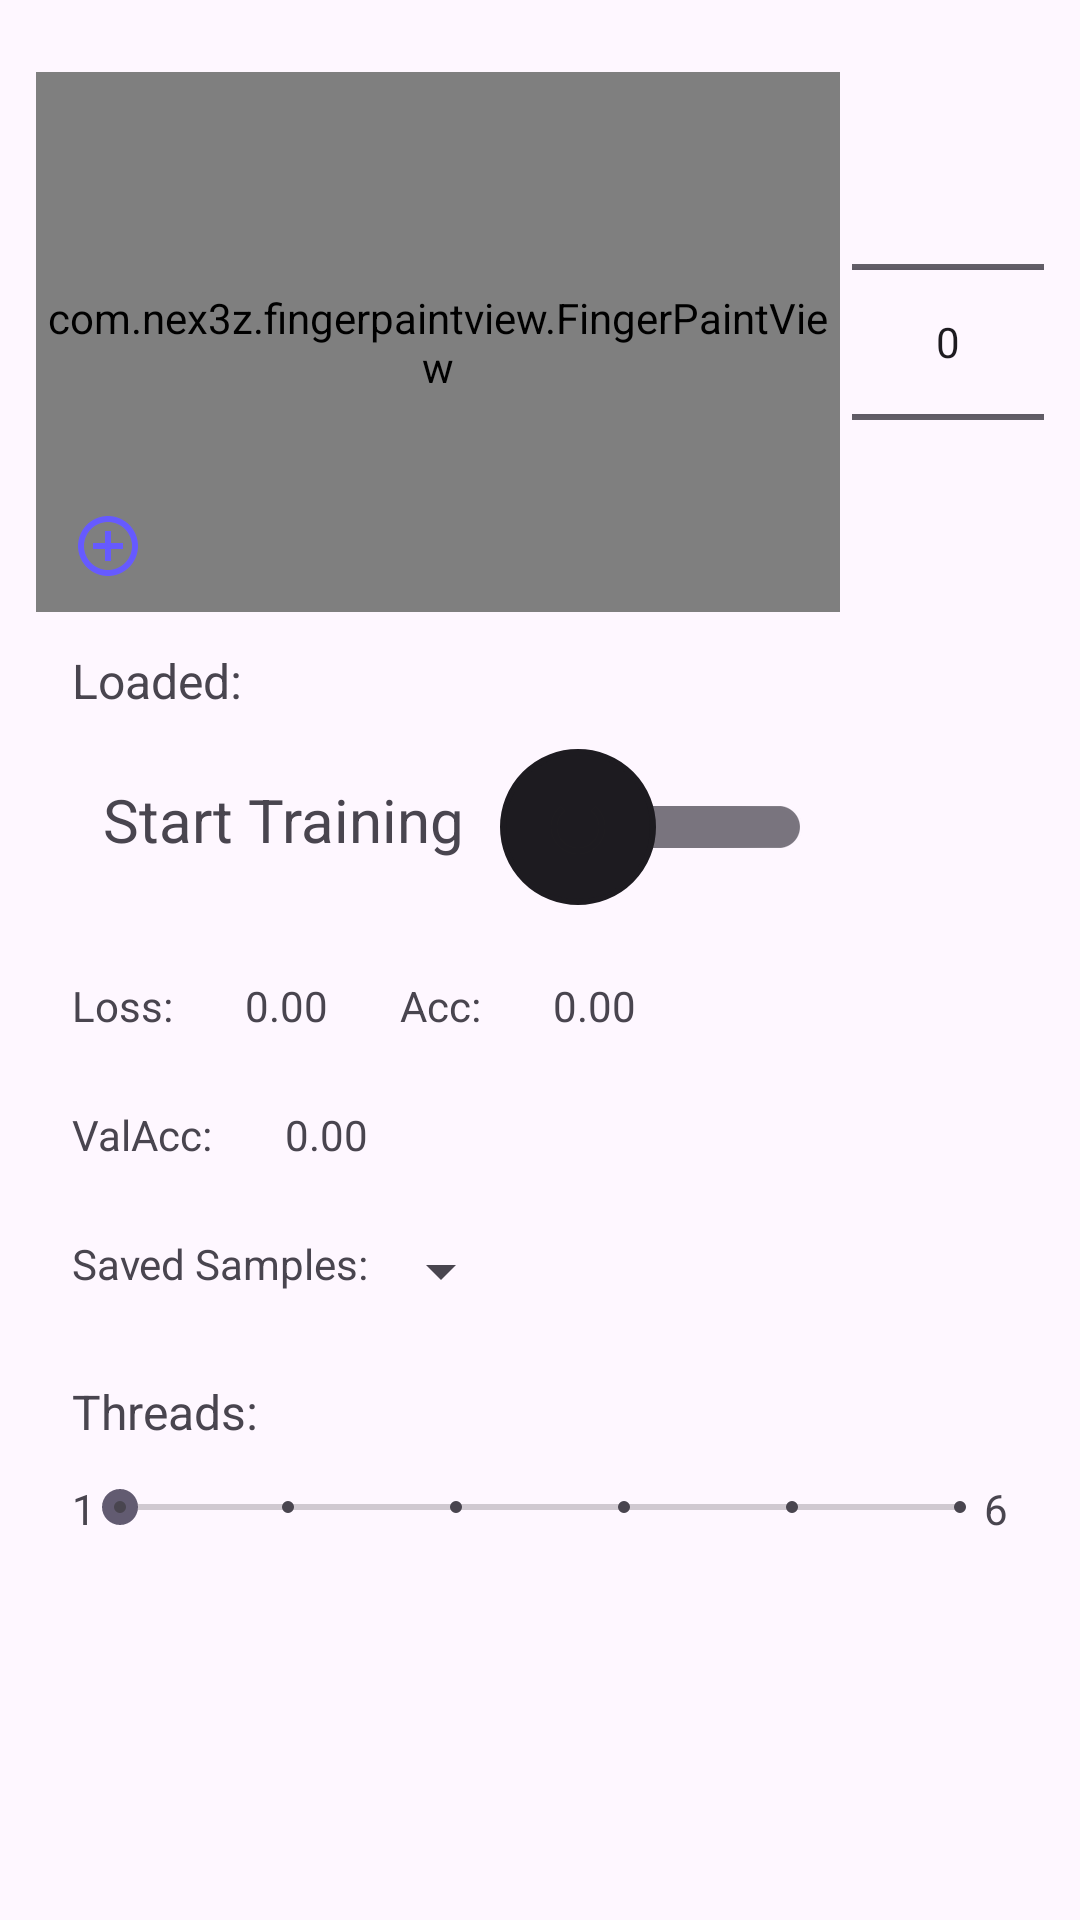

Write the Android layout XML for this screen, with the resource values it uses.
<!-- AndroidManifest.xml: application theme Theme.Mobile_p2pfl -->
<!-- res/layout/fragment_training.xml -->
<?xml version="1.0" encoding="utf-8"?>
<ScrollView xmlns:android="http://schemas.android.com/apk/res/android"
    xmlns:app="http://schemas.android.com/apk/res-auto"
    xmlns:tools="http://schemas.android.com/tools"
    android:layout_width="match_parent"
    android:layout_height="match_parent"
    android:layout_marginBottom="60dp">

    <androidx.constraintlayout.widget.ConstraintLayout
        android:layout_width="match_parent"
        android:layout_height="wrap_content"
        android:layout_marginTop="12dp"
        android:layout_marginBottom="12dp"
        android:padding="12dp"
        tools:context=".ui.fragments.training.TrainingFragment">

        <LinearLayout
            android:id="@+id/top_layout"
            android:layout_width="match_parent"
            android:layout_height="wrap_content"
            android:gravity="center"
            android:orientation="horizontal"
            app:layout_constraintEnd_toEndOf="parent"
            app:layout_constraintStart_toStartOf="parent"
            app:layout_constraintTop_toTopOf="parent">

            <com.nex3z.fingerpaintview.FingerPaintView
                android:id="@+id/fpv_samples_draw"
                android:layout_width="match_parent"
                android:layout_height="match_parent"
                android:layout_weight="2"
                android:foreground="@drawable/shape_rect_border" />

            <NumberPicker
                android:id="@+id/np_number"
                android:layout_width="wrap_content"
                android:layout_height="wrap_content"
                android:layout_marginStart="4dp"
                android:layout_weight="0" />
        </LinearLayout>


        <ImageButton
            android:id="@+id/btn_add_sample"
            android:layout_width="wrap_content"
            android:layout_height="wrap_content"
            android:backgroundTint="@color/inv"
            android:contentDescription="@string/add_sample_description"
            android:src="@drawable/ic_add_sample_button"
            app:layout_constraintBottom_toBottomOf="@id/top_layout"
            app:layout_constraintStart_toStartOf="@id/top_layout" />

        <ImageButton
            android:id="@+id/btn_clear_sample"
            android:layout_width="wrap_content"
            android:layout_height="wrap_content"
            android:backgroundTint="@color/inv"
            android:contentDescription="@string/clear_sample_description"
            android:src="@drawable/ic_clear_board_24"
            app:layout_constraintBottom_toBottomOf="@id/top_layout"
            app:layout_constraintStart_toEndOf="@id/btn_add_sample" />


        <TextView
            android:id="@+id/tv_loaded_samples_lbl"
            android:layout_width="wrap_content"
            android:layout_height="wrap_content"
            android:layout_margin="12dp"
            android:text="@string/loaded_samples_lbl"
            android:textSize="16sp"
            app:layout_constraintStart_toStartOf="parent"
            app:layout_constraintTop_toBottomOf="@id/top_layout" />

        <TextView
            android:id="@+id/tv_loaded_samples_numb_lbl"
            android:layout_width="wrap_content"
            android:layout_height="wrap_content"
            android:layout_margin="12dp"
            android:textSize="16sp"
            app:layout_constraintStart_toEndOf="@id/tv_loaded_samples_lbl"
            app:layout_constraintTop_toBottomOf="@id/top_layout" />


        <ProgressBar
            android:id="@+id/loading_progress_bar"
            style="@style/Widget.AppCompat.ProgressBar"
            android:layout_width="wrap_content"
            android:layout_height="wrap_content"
            android:layout_margin="8dp"
            android:visibility="invisible"
            app:layout_constraintEnd_toEndOf="parent"
            app:layout_constraintTop_toBottomOf="@id/top_layout" />

        <TextView
            android:id="@+id/tv_error_msg"
            android:layout_width="wrap_content"
            android:layout_height="wrap_content"
            android:layout_margin="22dp"
            android:textColor="#E63F3F"
            app:layout_constraintEnd_toStartOf="@id/loading_progress_bar"
            app:layout_constraintTop_toBottomOf="@id/top_layout" />

        <TextView
            android:id="@+id/tv_info_msg"
            android:layout_width="wrap_content"
            android:layout_height="wrap_content"
            android:layout_margin="22dp"
            android:textColor="#3EBF4B"
            app:layout_constraintEnd_toStartOf="@id/loading_progress_bar"
            app:layout_constraintTop_toBottomOf="@id/top_layout" />


        <TextView
            android:id="@+id/tv_training_btn_lbl"
            android:layout_width="wrap_content"
            android:layout_height="wrap_content"
            android:layout_margin="22dp"
            android:text="@string/btn_training"
            android:textAlignment="center"
            android:textSize="20sp"
            app:layout_constraintStart_toStartOf="parent"
            app:layout_constraintTop_toBottomOf="@id/tv_loaded_samples_lbl" />

        <androidx.appcompat.widget.SwitchCompat
            android:id="@+id/btn_training"
            android:layout_width="wrap_content"
            android:layout_height="wrap_content"
            android:layout_margin="12dp"
            android:thumb="@drawable/switch_train"
            app:layout_constraintStart_toEndOf="@id/tv_training_btn_lbl"
            app:layout_constraintTop_toBottomOf="@id/tv_loaded_samples_lbl" />

        <LinearLayout
            android:id="@+id/info_layout"
            android:layout_width="match_parent"
            android:layout_height="wrap_content"
            android:layout_marginTop="12dp"
            android:orientation="horizontal"
            app:layout_constraintStart_toStartOf="parent"
            app:layout_constraintTop_toBottomOf="@id/btn_training">

            <TextView
                android:layout_width="wrap_content"
                android:layout_height="wrap_content"
                android:layout_margin="12dp"
                android:text="@string/loss" />

            <TextView
                android:id="@+id/tv_loss_out"
                android:layout_width="wrap_content"
                android:layout_height="wrap_content"
                android:layout_margin="12dp"
                android:text="@string/_0_00" />

            <TextView
                android:layout_width="wrap_content"
                android:layout_height="wrap_content"
                android:layout_margin="12dp"
                android:text="@string/accuracy" />

            <TextView
                android:id="@+id/tv_acc_out"
                android:layout_width="wrap_content"
                android:layout_height="wrap_content"
                android:layout_margin="12dp"
                android:text="@string/_0_00" />

        </LinearLayout>

        <LinearLayout
            android:id="@+id/val_acc_layout"
            android:layout_width="wrap_content"
            android:layout_height="wrap_content"
            android:orientation="horizontal"
            app:layout_constraintStart_toStartOf="parent"
            app:layout_constraintTop_toBottomOf="@id/info_layout">

            <TextView
                android:layout_width="wrap_content"
                android:layout_height="wrap_content"
                android:layout_margin="12dp"
                android:text="@string/validation_accuracy" />

            <TextView
                android:id="@+id/tv_val_acc_out"
                android:layout_width="wrap_content"
                android:layout_height="wrap_content"
                android:layout_margin="12dp"
                android:text="@string/_0_00" />

        </LinearLayout>

        <LinearLayout
            android:id="@+id/ly_samples_reload"
            android:layout_width="wrap_content"
            android:layout_height="wrap_content"
            android:padding="12dp"
            android:orientation="horizontal"
            app:layout_constraintStart_toStartOf="parent"
            app:layout_constraintTop_toBottomOf="@id/val_acc_layout">

            <TextView
                android:layout_width="match_parent"
                android:layout_height="wrap_content"
                android:text="@string/saved_samples" />

            <Spinner
                android:id="@+id/sample_reload_selector"
                android:layout_width="match_parent"
                android:layout_height="wrap_content"/>

            <ImageButton
                android:id="@+id/sample_reload"
                android:layout_width="match_parent"
                android:layout_height="wrap_content"
                android:background="@color/inv"
                android:contentDescription="@string/reload_samples"
                android:src="@drawable/icn_download"

                />

        </LinearLayout>

        <TextView
            android:id="@+id/tv_threads_lbl"
            android:layout_width="wrap_content"
            android:layout_height="wrap_content"
            android:layout_margin="12dp"
            android:text="@string/threads_lbl"
            android:textSize="16sp"
            app:layout_constraintStart_toStartOf="parent"
            app:layout_constraintTop_toBottomOf="@id/ly_samples_reload" />

        <TextView
            android:id="@+id/tv_threads_numb_lbl"
            android:layout_width="wrap_content"
            android:layout_height="wrap_content"
            android:layout_margin="12dp"
            android:textSize="16sp"
            app:layout_constraintStart_toEndOf="@id/tv_threads_lbl"
            app:layout_constraintTop_toBottomOf="@id/ly_samples_reload" />

        <TextView
            android:id="@+id/tv_threads_min_value"
            android:layout_width="wrap_content"
            android:layout_height="wrap_content"
            android:layout_margin="12dp"
            android:text="@string/threads_min_value"
            app:layout_constraintStart_toStartOf="parent"
            app:layout_constraintTop_toBottomOf="@id/tv_threads_lbl" />

        <SeekBar
            android:id="@+id/sb_threads_selector"
            style="@style/Widget.AppCompat.SeekBar.Discrete"
            android:layout_width="match_parent"
            android:layout_height="wrap_content"
            android:layout_margin="12dp"
            android:max="5"
            app:layout_constraintEnd_toStartOf="@id/tv_threads_max_value"
            app:layout_constraintStart_toEndOf="@id/tv_threads_min_value"
            app:layout_constraintTop_toBottomOf="@id/tv_threads_lbl" />

        <TextView
            android:id="@+id/tv_threads_max_value"
            android:layout_width="wrap_content"
            android:layout_height="wrap_content"
            android:layout_margin="12dp"
            android:text="@string/threads_max_value"
            app:layout_constraintEnd_toEndOf="parent"
            app:layout_constraintTop_toBottomOf="@id/tv_threads_lbl" />

    </androidx.constraintlayout.widget.ConstraintLayout>
</ScrollView>
<!-- resources referenced by this layout -->
<resources>
  <color name="inv">#00FFFFFF</color>
  <!-- drawable ic_add_sample_button (drawable) -->
  <vector xmlns:android="http://schemas.android.com/apk/res/android" android:height="24dp" android:tint="#665AFF" android:viewportHeight="24" android:viewportWidth="24" android:width="24dp">
        
      <path android:fillColor="@android:color/white" android:pathData="M13,7h-2v4L7,11v2h4v4h2v-4h4v-2h-4L13,7zM12,2C6.48,2 2,6.48 2,12s4.48,10 10,10 10,-4.48 10,-10S17.52,2 12,2zM12,20c-4.41,0 -8,-3.59 -8,-8s3.59,-8 8,-8 8,3.59 8,8 -3.59,8 -8,8z"/>
      
  </vector>
  <!-- drawable switch_train (drawable) -->
  <?xml version="1.0" encoding="utf-8"?>
  <layer-list xmlns:android="http://schemas.android.com/apk/res/android">
  
      <item android:gravity="fill"
          android:drawable="@drawable/switch_background"/>
  
      <item android:gravity="center"
          android:drawable="@drawable/switch_icons"
          android:top="14dp"
          android:bottom="14dp"
          android:left="14dp"
          android:right="14dp"/>
  </layer-list>
  <string name="_0_00">0.00</string>
  <string name="accuracy">Acc:</string>
  <string name="add_sample_description">Add new sample to the training</string>
  <string name="btn_training">Start Training</string>
  <string name="clear_sample_description">Clears the sample`s board</string>
  <string name="loaded_samples_lbl">"Loaded:"</string>
  <string name="loss">Loss:</string>
  <string name="reload_samples">Carga los datos del archivo guardado para usar con el modelo</string>
  <string name="saved_samples">Saved Samples:</string>
  <string name="threads_lbl">Threads:</string>
  <string name="threads_max_value">6</string>
  <string name="threads_min_value">1</string>
  <string name="validation_accuracy">ValAcc:</string>
  <style name="Theme.Mobile_p2pfl" parent="Base.Theme.Mobile_p2pfl" />
  <!-- drawable switch_icons (drawable) -->
  <?xml version="1.0" encoding="utf-8"?>
  <selector xmlns:android="http://schemas.android.com/apk/res/android">
  
      <item android:drawable="@drawable/ic_power_button_on_24" android:state_checked="true" />
      <item android:drawable="@drawable/ic_power_button_off_24" android:state_checked="false" />
  </selector>
  <style name="Base.Theme.Mobile_p2pfl" parent="Theme.Material3.DayNight.NoActionBar">
          
          
      </style>
  <color name="swt_on_background">#C7E0F2</color>
  <color name="swt_on_stroke">#1F660F</color>
  <color name="swt_off_background">#494949</color>
  <color name="swt_off_stroke">#7C0E0E</color>
  <!-- drawable ic_power_button_on_24 (drawable) -->
  <vector xmlns:android="http://schemas.android.com/apk/res/android" android:height="24dp" android:tint="#359E00" android:viewportHeight="24" android:viewportWidth="24" android:width="24dp">
        
      <path android:fillColor="@android:color/white" android:pathData="M13,3h-2v10h2L13,3zM17.83,5.17l-1.42,1.42C17.99,7.86 19,9.81 19,12c0,3.87 -3.13,7 -7,7s-7,-3.13 -7,-7c0,-2.19 1.01,-4.14 2.58,-5.42L6.17,5.17C4.23,6.82 3,9.26 3,12c0,4.97 4.03,9 9,9s9,-4.03 9,-9c0,-2.74 -1.23,-5.18 -3.17,-6.83z"/>
      
  </vector>
  <!-- drawable ic_power_button_off_24 (drawable) -->
  <vector xmlns:android="http://schemas.android.com/apk/res/android"
      android:height="24dp"
      android:tint="#FF0008"
      android:viewportHeight="24"
      android:viewportWidth="24"
      android:width="24dp">
        
      <path android:fillColor="@android:color/white" android:pathData="M13,3h-2v10h2L13,3zM17.83,5.17l-1.42,1.42C17.99,7.86 19,9.81 19,12c0,3.87 -3.13,7 -7,7s-7,-3.13 -7,-7c0,-2.19 1.01,-4.14 2.58,-5.42L6.17,5.17C4.23,6.82 3,9.26 3,12c0,4.97 4.03,9 9,9s9,-4.03 9,-9c0,-2.74 -1.23,-5.18 -3.17,-6.83z"/>
      
  </vector>
</resources>
